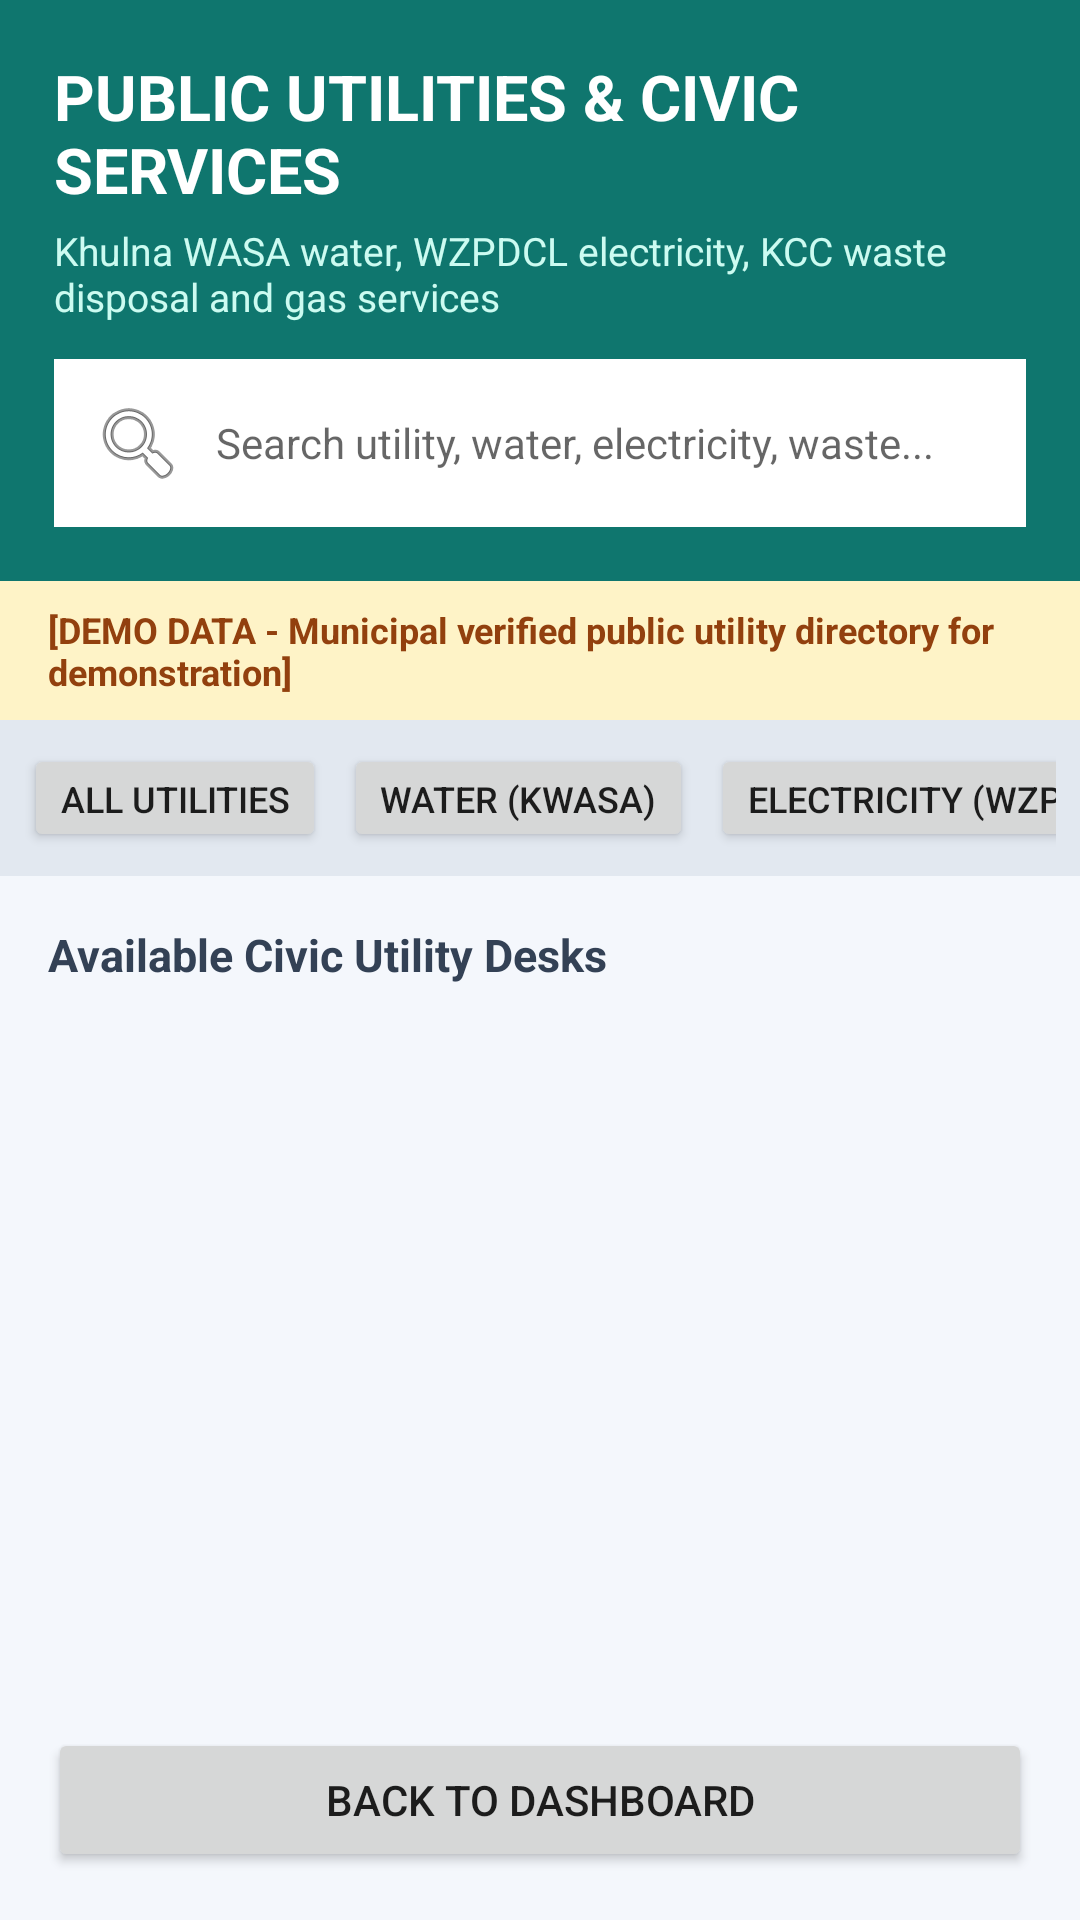

This screen was rendered from an Android layout file. Write that file and the resources it references.
<!-- AndroidManifest.xml: application theme Theme.SPONDON -->
<!-- res/layout/activity_public_utilities.xml -->
<?xml version="1.0" encoding="utf-8"?>
<LinearLayout xmlns:android="http://schemas.android.com/apk/res/android"
    android:layout_width="match_parent"
    android:layout_height="match_parent"
    android:background="#F4F7FC"
    android:orientation="vertical">

    
    <LinearLayout
        android:layout_width="match_parent"
        android:layout_height="wrap_content"
        android:background="#0F766E"
        android:orientation="vertical"
        android:padding="18dp">

        <TextView
            android:layout_width="wrap_content"
            android:layout_height="wrap_content"
            android:text="PUBLIC UTILITIES &amp; CIVIC SERVICES"
            android:textColor="#FFFFFF"
            android:textSize="21sp"
            android:textStyle="bold" />

        <TextView
            android:layout_width="wrap_content"
            android:layout_height="wrap_content"
            android:layout_marginTop="4dp"
            android:text="Khulna WASA water, WZPDCL electricity, KCC waste disposal and gas services"
            android:textColor="#CCFBF1"
            android:textSize="13sp" />

        
        <EditText
            android:id="@+id/etSearchUtilities"
            android:layout_width="match_parent"
            android:layout_height="wrap_content"
            android:layout_marginTop="12dp"
            android:background="#FFFFFF"
            android:drawableStart="@android:drawable/ic_menu_search"
            android:drawablePadding="10dp"
            android:hint="Search utility, water, electricity, waste..."
            android:padding="12dp"
            android:textSize="14sp" />

    </LinearLayout>

    
    <LinearLayout
        android:layout_width="match_parent"
        android:layout_height="wrap_content"
        android:background="#FEF3C7"
        android:orientation="horizontal"
        android:paddingLeft="16dp"
        android:paddingTop="8dp"
        android:paddingRight="16dp"
        android:paddingBottom="8dp">

        <TextView
            android:layout_width="match_parent"
            android:layout_height="wrap_content"
            android:text="[DEMO DATA - Municipal verified public utility directory for demonstration]"
            android:textColor="#92400E"
            android:textSize="12sp"
            android:textStyle="bold" />
    </LinearLayout>

    
    <HorizontalScrollView
        android:layout_width="match_parent"
        android:layout_height="wrap_content"
        android:background="#E2E8F0"
        android:padding="8dp"
        android:scrollbars="none">

        <LinearLayout
            android:layout_width="wrap_content"
            android:layout_height="wrap_content"
            android:orientation="horizontal">

            <Button
                android:id="@+id/btnUtilAll"
                android:layout_width="wrap_content"
                android:layout_height="36dp"
                android:layout_marginEnd="6dp"
                android:text="All Utilities"
                android:textSize="12sp" />

            <Button
                android:id="@+id/btnUtilWater"
                android:layout_width="wrap_content"
                android:layout_height="36dp"
                android:layout_marginEnd="6dp"
                android:text="Water (KWASA)"
                android:textSize="12sp" />

            <Button
                android:id="@+id/btnUtilElectricity"
                android:layout_width="wrap_content"
                android:layout_height="36dp"
                android:layout_marginEnd="6dp"
                android:text="Electricity (WZPDCL)"
                android:textSize="12sp" />

            <Button
                android:id="@+id/btnUtilWaste"
                android:layout_width="wrap_content"
                android:layout_height="36dp"
                android:layout_marginEnd="6dp"
                android:text="Waste (KCC)"
                android:textSize="12sp" />

            <Button
                android:id="@+id/btnUtilGas"
                android:layout_width="wrap_content"
                android:layout_height="36dp"
                android:layout_marginEnd="6dp"
                android:text="Gas (SGCL)"
                android:textSize="12sp" />

        </LinearLayout>

    </HorizontalScrollView>

    
    <ScrollView
        android:layout_width="match_parent"
        android:layout_height="0dp"
        android:layout_weight="1"
        android:padding="16dp">

        <LinearLayout
            android:layout_width="match_parent"
            android:layout_height="wrap_content"
            android:orientation="vertical">

            <TextView
                android:id="@+id/tvUtilCount"
                android:layout_width="wrap_content"
                android:layout_height="wrap_content"
                android:layout_marginBottom="12dp"
                android:text="Available Civic Utility Desks"
                android:textColor="#334155"
                android:textSize="15sp"
                android:textStyle="bold" />

            <TextView
                android:id="@+id/tvNoUtilResults"
                android:layout_width="match_parent"
                android:layout_height="wrap_content"
                android:layout_marginTop="20dp"
                android:gravity="center"
                android:text="No public utility records match your search."
                android:textColor="#64748B"
                android:textSize="15sp"
                android:visibility="gone" />

            <LinearLayout
                android:id="@+id/layoutUtilContainer"
                android:layout_width="match_parent"
                android:layout_height="wrap_content"
                android:orientation="vertical" />

        </LinearLayout>

    </ScrollView>

    <Button
        android:id="@+id/btnBackUtilities"
        android:layout_width="match_parent"
        android:layout_height="wrap_content"
        android:layout_margin="16dp"
        android:text="Back to Dashboard" />

</LinearLayout>
<!-- resources referenced by this layout -->
<resources>
  <style name="Theme.SPONDON" parent="Theme.AppCompat.Light.NoActionBar">
          
          <item name="colorPrimary">@color/primary_blue</item>
          <item name="colorPrimaryDark">@color/primary_blue_dark</item>
          <item name="colorAccent">@color/accent_cyan</item>
          <item name="android:windowBackground">@color/surface_background</item>
          <item name="android:statusBarColor">@color/primary_blue_dark</item>
      </style>
  <color name="primary_blue">#0B4F9C</color>
  <color name="primary_blue_dark">#083B75</color>
  <color name="accent_cyan">#00B4D8</color>
  <color name="surface_background">#F8FAFC</color>
</resources>
